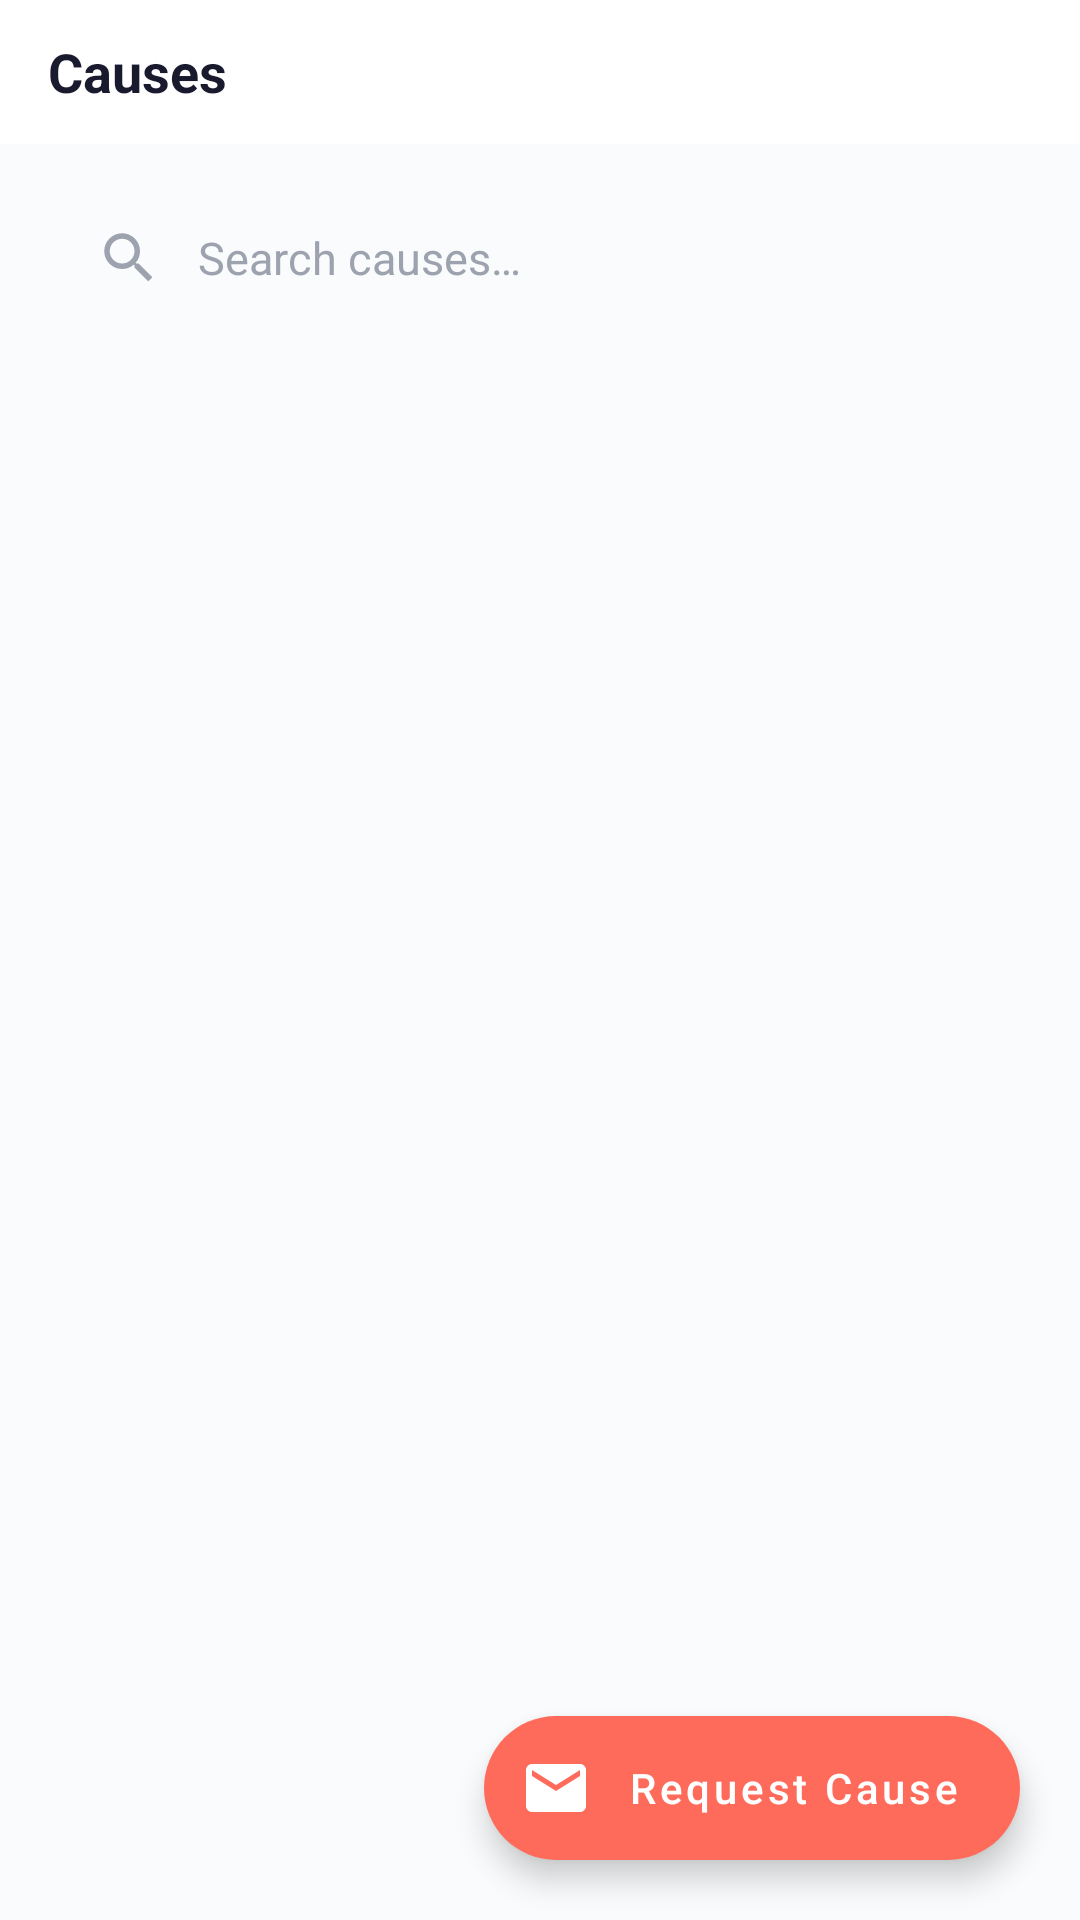

Layout XML and referenced resources for this Android screen:
<!-- AndroidManifest.xml: application theme Theme.Ad2Cause -->
<!-- res/layout/fragment_causes.xml -->
<?xml version="1.0" encoding="utf-8"?>
<androidx.coordinatorlayout.widget.CoordinatorLayout xmlns:android="http://schemas.android.com/apk/res/android"
    xmlns:app="http://schemas.android.com/apk/res-auto"
    android:layout_width="match_parent"
    android:layout_height="match_parent"
    android:background="@color/background">

    <LinearLayout
        android:layout_width="match_parent"
        android:layout_height="match_parent"
        android:orientation="vertical">

        
        <LinearLayout
            android:layout_width="match_parent"
            android:layout_height="48dp"
            android:orientation="horizontal"
            android:gravity="center_vertical"
            android:paddingHorizontal="8dp"
            android:background="@color/surface">

            

            <TextView
                android:layout_width="0dp"
                android:layout_height="wrap_content"
                android:layout_weight="1"
                android:text="@string/causes_tab_label"
                android:textColor="@color/text_primary"
                android:textSize="18sp"
                android:textStyle="bold"
                android:layout_marginStart="8dp" />

        </LinearLayout>

        
        <LinearLayout
            android:layout_width="match_parent"
            android:layout_height="wrap_content"
            android:orientation="vertical"
            android:paddingHorizontal="16dp"
            android:paddingTop="12dp"
            android:paddingBottom="8dp"
            android:background="@color/background">

            <LinearLayout
                android:layout_width="match_parent"
                android:layout_height="52dp"
                android:background="@drawable/bg_search_bar"
                android:orientation="horizontal"
                android:gravity="center_vertical"
                android:paddingHorizontal="16dp">

                <ImageView
                    android:layout_width="22dp"
                    android:layout_height="22dp"
                    android:src="@drawable/ic_search"
                    android:contentDescription="Search icon" />

                <EditText
                    android:id="@+id/searchEditText"
                    android:layout_width="0dp"
                    android:layout_height="match_parent"
                    android:layout_weight="1"
                    android:layout_marginStart="12dp"
                    android:hint="@string/search_causes_hint"
                    android:textColorHint="@color/text_tertiary"
                    android:textColor="@color/text_primary"
                    android:textSize="15sp"
                    android:background="@android:color/transparent"
                    android:inputType="text"
                    android:imeOptions="actionSearch"
                    android:maxLines="1" />

                <ImageView
                    android:id="@+id/clearSearchButton"
                    android:layout_width="24dp"
                    android:layout_height="24dp"
                    android:src="@drawable/ic_close"
                    android:visibility="gone"
                    android:contentDescription="Clear search"
                    android:clickable="true"
                    android:focusable="true"
                    android:padding="2dp" />

            </LinearLayout>

            
            <TextView
                android:id="@+id/resultsCountText"
                android:layout_width="match_parent"
                android:layout_height="wrap_content"
                android:text=""
                style="@style/TextStyle.BodySmall"
                android:layout_marginTop="12dp"
                android:layout_marginStart="4dp"
                android:visibility="gone" />

        </LinearLayout>

        
        <androidx.recyclerview.widget.RecyclerView
            android:id="@+id/causesRecyclerView"
            android:layout_width="match_parent"
            android:layout_height="0dp"
            android:layout_weight="1"
            android:paddingHorizontal="12dp"
            android:paddingTop="8dp"
            android:clipToPadding="false"
            android:scrollbarStyle="outsideOverlay" />

        
        <LinearLayout
            android:id="@+id/emptyStateContainer"
            android:layout_width="match_parent"
            android:layout_height="match_parent"
            android:orientation="vertical"
            android:gravity="center"
            android:padding="32dp"
            android:visibility="gone">

            <ImageView
                android:layout_width="80dp"
                android:layout_height="80dp"
                android:src="@drawable/ic_search"
                android:alpha="0.4"
                android:contentDescription="No results" />

            <TextView
                android:id="@+id/emptyStateText"
                android:layout_width="match_parent"
                android:layout_height="wrap_content"
                android:text="@string/no_causes_found"
                android:gravity="center"
                style="@style/TextStyle.HeadlineSmall"
                android:layout_marginTop="20dp" />

            <TextView
                android:layout_width="match_parent"
                android:layout_height="wrap_content"
                android:text="@string/try_different_search"
                android:gravity="center"
                style="@style/TextStyle.BodyMedium"
                android:layout_marginTop="8dp" />

        </LinearLayout>

    </LinearLayout>

    
    <com.google.android.material.floatingactionbutton.ExtendedFloatingActionButton
        android:id="@+id/addCauseFab"
        android:layout_width="wrap_content"
        android:layout_height="wrap_content"
        android:layout_gravity="bottom|end"
        android:layout_margin="20dp"
        android:text="@string/request_cause"
        android:textAllCaps="false"
        android:contentDescription="@string/add_cause_fab_content_desc"
        app:icon="@drawable/ic_email"
        app:iconTint="@color/on_primary"
        app:backgroundTint="@color/primary"
        app:shapeAppearance="@style/ShapeAppearance.Material3.Corner.Full" />

</androidx.coordinatorlayout.widget.CoordinatorLayout>
<!-- resources referenced by this layout -->
<resources>
  <color name="background">#FAFBFC</color>
  <color name="on_primary">#FFFFFFFF</color>
  <color name="primary">#FF6B5B</color>
  <color name="surface">#FFFFFF</color>
  <color name="text_primary">#1A1A2E</color>
  <color name="text_tertiary">#9CA3AF</color>
  <!-- drawable ic_close (drawable) -->
  <?xml version="1.0" encoding="utf-8"?>
  <vector xmlns:android="http://schemas.android.com/apk/res/android"
      android:width="24dp"
      android:height="24dp"
      android:viewportWidth="24"
      android:viewportHeight="24">
      <path
          android:fillColor="@color/text_tertiary"
          android:pathData="M19,6.41L17.59,5 12,10.59 6.41,5 5,6.41 10.59,12 5,17.59 6.41,19 12,13.41 17.59,19 19,17.59 13.41,12z"/>
  </vector>
  <!-- drawable ic_email (drawable) -->
  <?xml version="1.0" encoding="utf-8"?>
  <vector xmlns:android="http://schemas.android.com/apk/res/android"
      android:width="24dp"
      android:height="24dp"
      android:viewportWidth="24"
      android:viewportHeight="24">
      <path
          android:fillColor="#FFFFFF"
          android:pathData="M20,4H4C2.9,4 2.01,4.9 2.01,6L2,18c0,1.1 0.9,2 2,2h16c1.1,0 2,-0.9 2,-2V6C22,4.9 21.1,4 20,4zM20,8l-8,5 -8,-5V6l8,5 8,-5V8z"/>
  </vector>
  <string name="add_cause_fab_content_desc">Request new cause</string>
  <string name="causes_tab_label">Causes</string>
  <string name="no_causes_found">No causes found</string>
  <string name="request_cause">Request Cause</string>
  <string name="search_causes_hint">Search causes…</string>
  <string name="try_different_search">Try a different search term or browse all causes</string>
  <style name="TextStyle.BodyMedium" parent="TextAppearance.MaterialComponents.Body2">
          <item name="android:textColor">@color/text_secondary</item>
          <item name="android:textSize">14sp</item>
          <item name="android:lineSpacingMultiplier">1.35</item>
      </style>
  <style name="TextStyle.BodySmall" parent="TextAppearance.MaterialComponents.Body2">
          <item name="android:textColor">@color/text_tertiary</item>
          <item name="android:textSize">12sp</item>
      </style>
  <style name="TextStyle.HeadlineSmall" parent="TextAppearance.MaterialComponents.Headline3">
          <item name="android:textColor">@color/text_primary</item>
          <item name="android:textStyle">bold</item>
          <item name="android:textSize">17sp</item>
      </style>
  <color name="text_secondary">#6B7280</color>
  <color name="primary_dark">#E55A4A</color>
  <color name="primary_container">#FFF0ED</color>
  <color name="secondary">#26A69A</color>
  <color name="on_secondary">#FFFFFFFF</color>
  <color name="secondary_dark">#00897B</color>
  <color name="secondary_container">#E0F2F1</color>
  <color name="tertiary">#FFB74D</color>
  <color name="error">#EF5350</color>
  <color name="error_container">#FFEBEE</color>
  <color name="surface_variant">#F5F5F7</color>
  <color name="nav_bar_background">#1A1A2E</color>
  <color name="ripple_primary">#30FF6B5B</color>
  <style name="BottomNavigationStyle" parent="Widget.MaterialComponents.BottomNavigationView.Colored">
          <item name="backgroundTint">@color/surface</item>
          <item name="itemIconTint">@color/bottom_nav_color_selector</item>
          <item name="itemTextColor">@color/bottom_nav_color_selector</item>
          <item name="labelVisibilityMode">labeled</item>
          <item name="itemActiveIndicatorStyle">@style/BottomNavActiveIndicator</item>
      </style>
  <style name="BottomNavActiveIndicator" parent="Widget.Material3.BottomNavigationView.ActiveIndicator">
          <item name="android:color">@color/primary_container</item>
      </style>
</resources>
